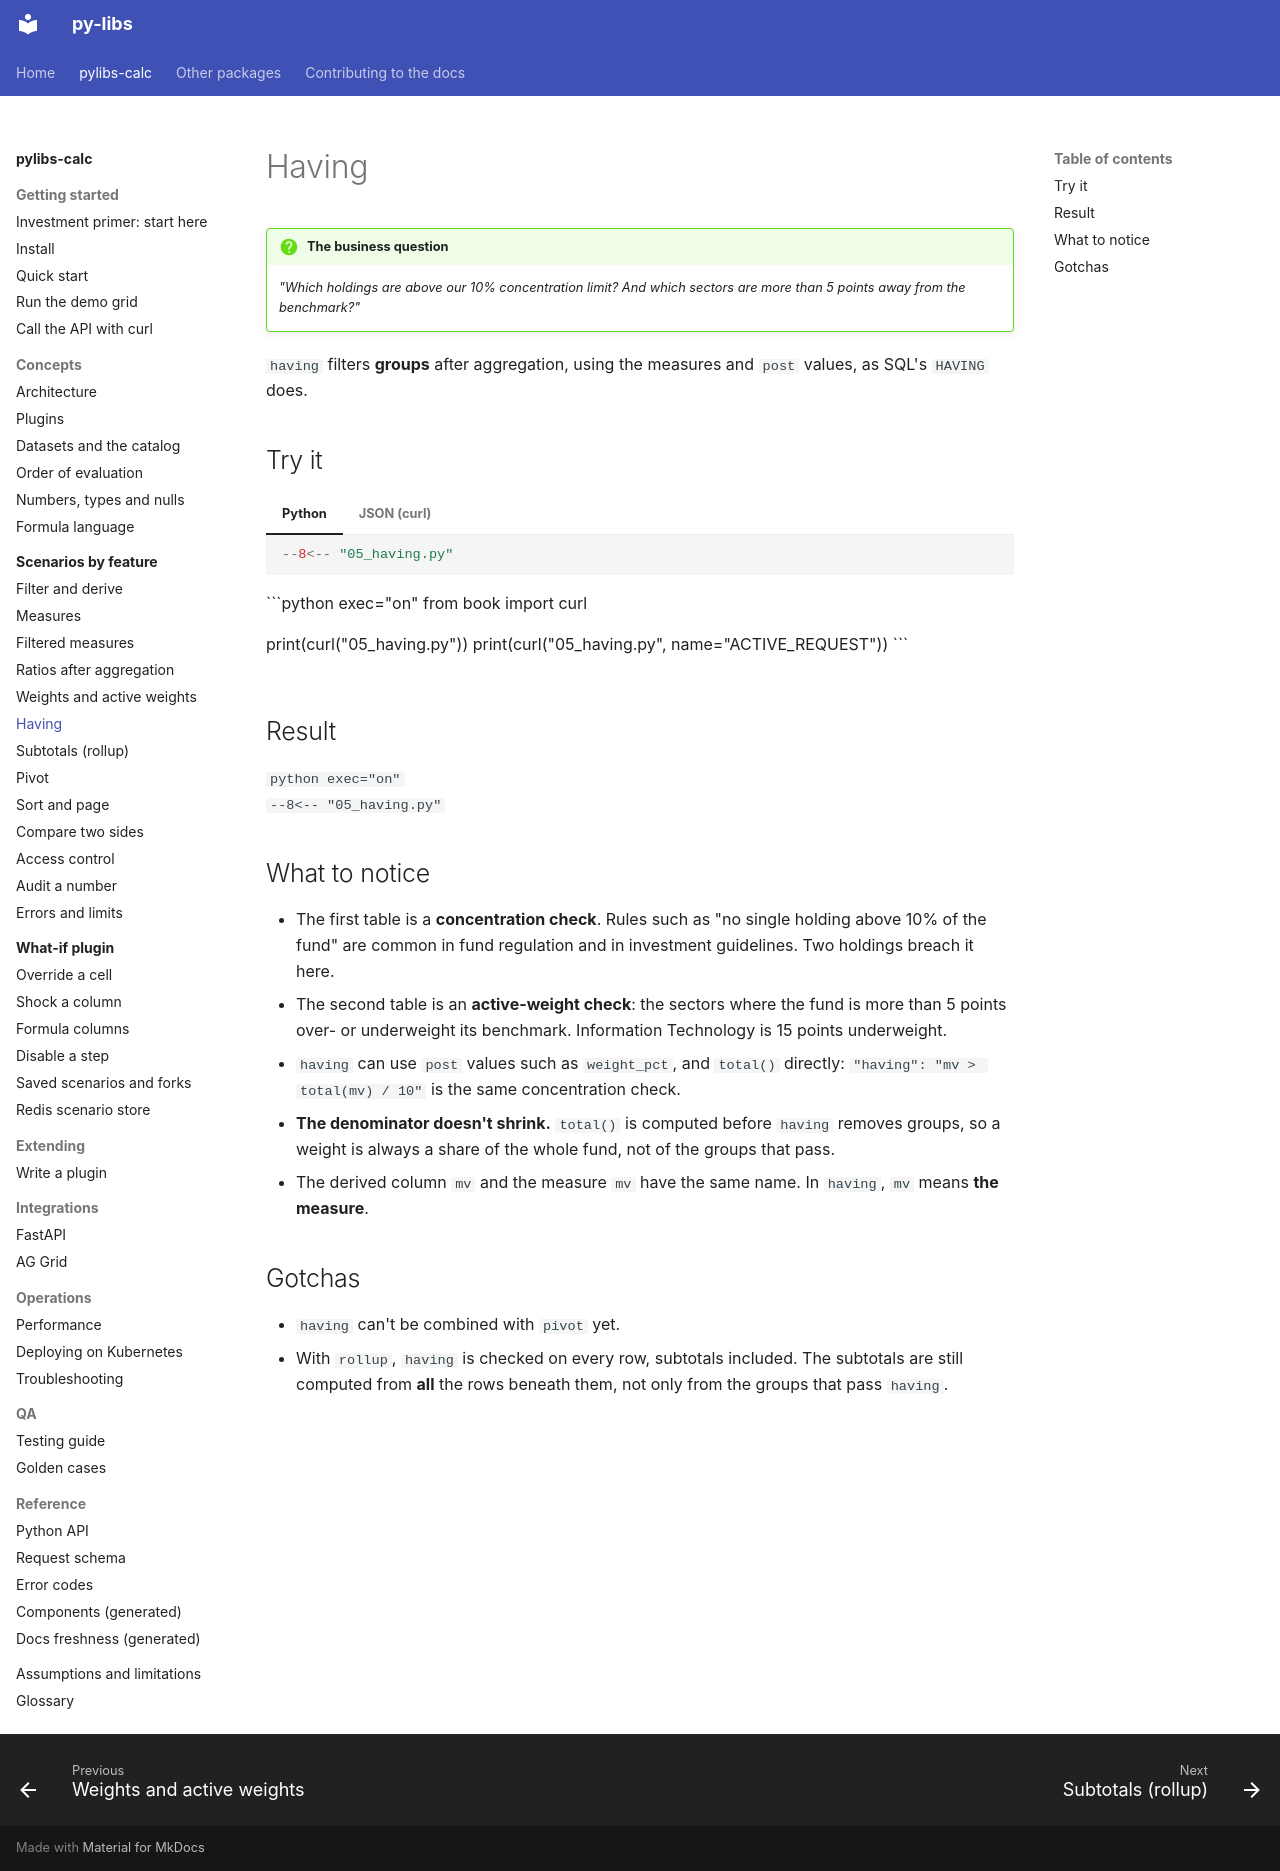

repository: sanjaysharmagwl/py-libs · page: calc/scenarios/having/index.html · generator: mkdocs

---
covers:
  - packages/calc/src/pylibs_calc/spec/query.py
  - packages/calc/src/pylibs_calc/compile/query.py
---

# Having

!!! question "The business question"
    *"Which holdings are above our 10% concentration limit? And which sectors are more than 5
    points away from the benchmark?"*

`having` filters **groups** after aggregation, using the measures and `post` values, as SQL's `HAVING` does.

## Try it

=== "Python"

    ```python
    --8<-- "05_having.py"
    ```

=== "JSON (curl)"

    ```python exec="on"
    from book import curl

    print(curl("05_having.py"))
    print(curl("05_having.py", name="ACTIVE_REQUEST"))
    ```

## Result

```python exec="on"
--8<-- "05_having.py"
```

## What to notice

- The first table is a **concentration check**. Rules such as "no single holding above 10% of the fund" are common in fund regulation and in investment guidelines. Two holdings breach it here.
- The second table is an **active-weight check**: the sectors where the fund is more than 5 points over- or underweight its benchmark. Information Technology is 15 points underweight.
- `having` can use `post` values such as `weight_pct`, and `total()` directly: `"having": "mv > total(mv) / 10"` is the same concentration check.
- **The denominator doesn't shrink.** `total()` is computed before `having` removes groups, so a weight is always a share of the whole fund, not of the groups that pass.
- The derived column `mv` and the measure `mv` have the same name. In `having`, `mv` means **the measure**.

## Gotchas

- `having` can't be combined with `pivot` yet.
- With `rollup`, `having` is checked on every row, subtotals included. The subtotals are still computed from **all** the rows beneath them, not only from the groups that pass `having`.
